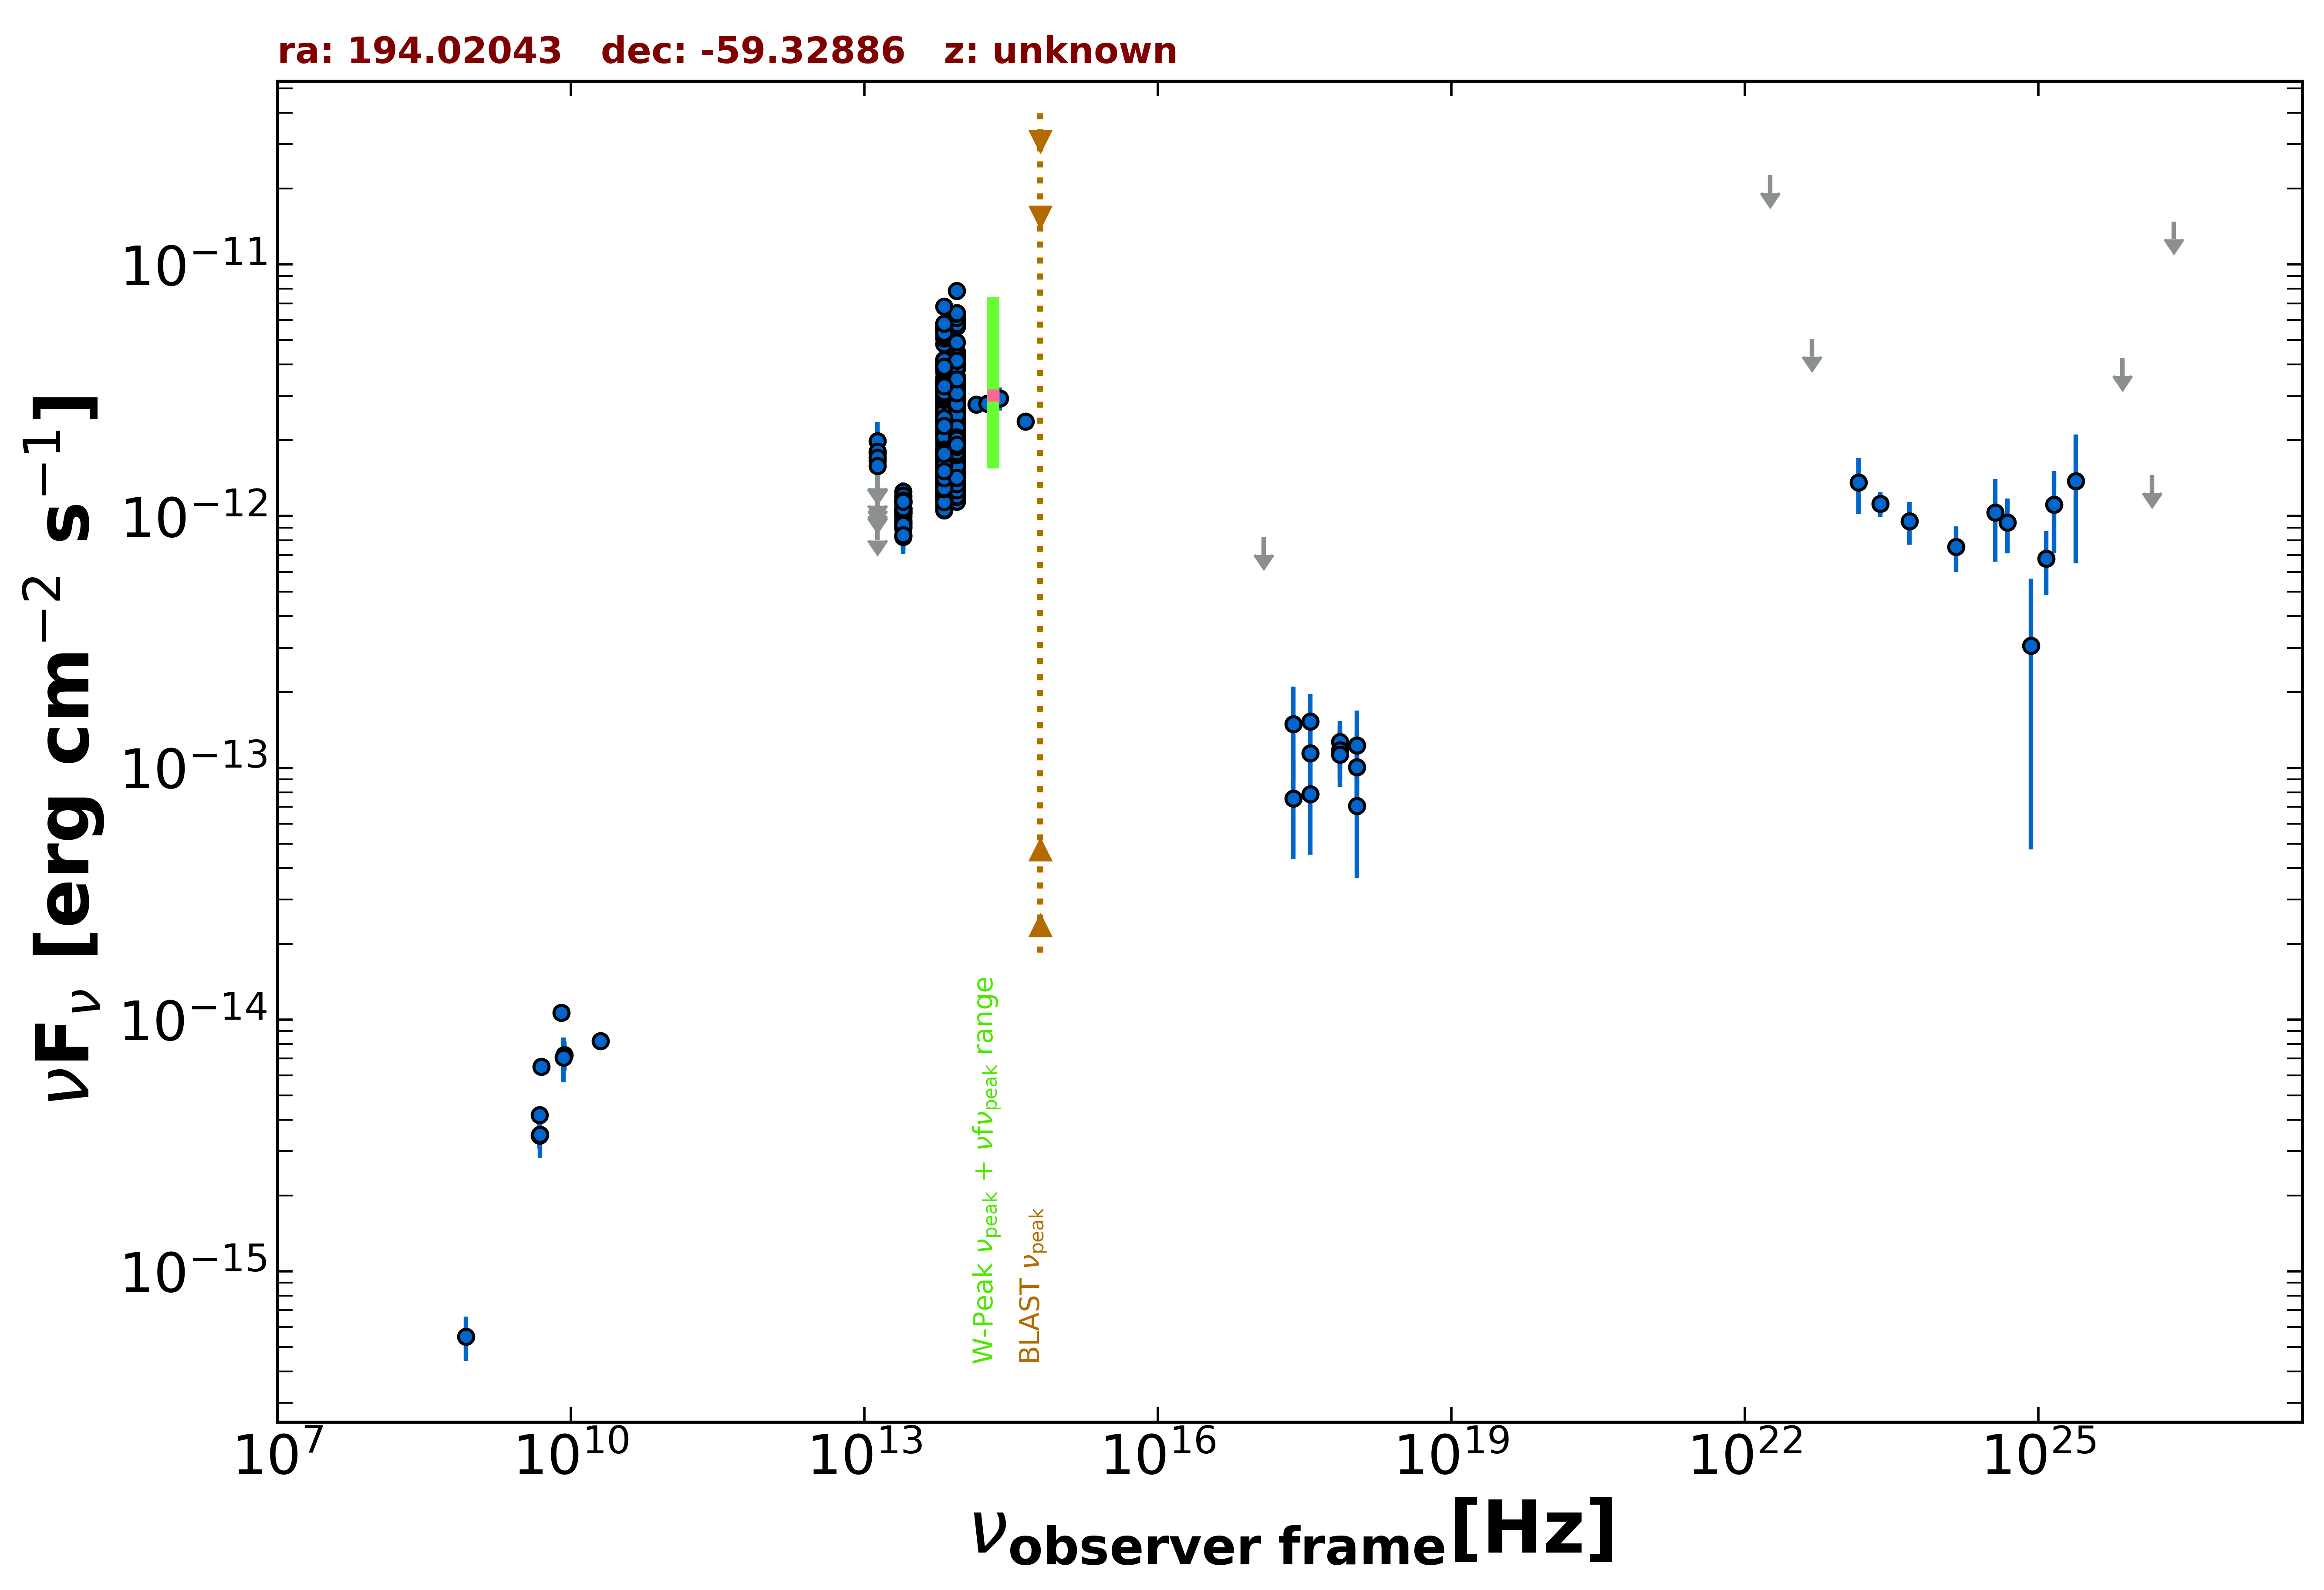

The file beside this chart, header and first rows:
freq., flux, err_flux, MJD_start, MJD_end, flag, catalog, reference
2.418e+17, 1.491e-13, 6.119e-14, 55613, 56756, , 1OUSX, Giommi et al. in preparation
3.627e+17, 1.142e-13, 3.400e-14, 55613, 56756, , 1OUSX, Giommi et al. in preparation
7.253e+17, 1.269e-13, 2.670e-14, 55613, 56756, , 1OUSX, Giommi et al. in preparation
1.088e+18, 1.007e-13, 3.649e-14, 55613, 56756, , 1OUSX, Giommi et al. in preparation
7.253e+17, 1.175e-13, 2.797e-14, 55000, 55000, , 2SXPS, Evans et al. 2020  ApJS  247  54
3.627e+17, 1.527e-13, 4.340e-14, 55000, 55000, , 2SXPS, Evans et al. 2020  ApJS  247  54
1.088e+18, 7.044e-14, 3.384e-14, 55000, 55000, , 2SXPS, Evans et al. 2020  ApJS  247  54
5.000e+09, 6.500e-15, 3.500e-16, 55000, 55000, , AT20G, Murphy et al. 2010  MNRAS  402  2403
8.000e+09, 1.064e-14, 5.600e-16, 55000, 55000, , AT20G, Murphy et al. 2010  MNRAS  402  2403
2.000e+10, 8.200e-15, 2.000e-16, 55000, 55000, , AT20G, Murphy et al. 2010  MNRAS  402  2403
4.800e+09, 4.176e-15, 3.360e-16, 55000, 55000, , ATPMN, McConnell et al. 2012  MNRAS  422  1527
8.600e+09, 7.224e-15, 9.460e-16, 55000, 55000, , ATPMN, McConnell et al. 2012  MNRAS  422  1527
4.800e+09, 3.456e-15, 3.840e-16, 55000, 55000, , PMN, Griffith et al. 1993-1996  VizieR  VIII/…
1.389e+14, 2.774e-12, 1.815e-13, 55000, 55000, , 2MASS, Skrutskie et al. 2006  AJ  131  1163
1.804e+14, 2.794e-12, 2.190e-13, 55000, 55000, , 2MASS, Skrutskie et al. 2006  AJ  131  1163
2.427e+14, 2.934e-12, 3.110e-13, 55000, 55000, , 2MASS, Skrutskie et al. 2006  AJ  131  1163
8.817e+13, 2.415e-12, 5.000e-15, 55000, 55000, , UNWISE, Schlafly et al. 2019  ApJS  240  30
6.517e+13, 2.277e-12, 6.000e-15, 55000, 55000, , UNWISE, Schlafly et al. 2019  ApJS  240  30
8.817e+13, 1.761e-12, 4.400e-14, 55000, 55000, , WISE, Wright et al. 2010  AJ  140  1868
6.517e+13, 1.579e-12, 3.500e-14, 55000, 55000, , WISE, Wright et al. 2010  AJ  140  1868
2.498e+13, 1.033e-12, 2.900e-14, 55000, 55000, , WISE, Wright et al. 2010  AJ  140  1868
1.363e+13, 1.122e-12, 8.200e-14, 55000, 55000, , WISE, Wright et al. 2010  AJ  140  1868
8.817e+13, 3.031e-12, 8.100e-14, 56871, 56871, , NEOWISE, Mainzer et al. 2014  ApJ  792  30
6.517e+13, 3.211e-12, 7.700e-14, 56871, 56871, , NEOWISE, Mainzer et al. 2014  ApJ  792  30
8.817e+13, 3.342e-12, 9.250e-14, 56870, 56870, , NEOWISE, Mainzer et al. 2014  ApJ  792  30
6.517e+13, 3.187e-12, 7.950e-14, 56870, 56870, , NEOWISE, Mainzer et al. 2014  ApJ  792  30
8.817e+13, 3.221e-12, 7.100e-14, 56870, 56870, , NEOWISE, Mainzer et al. 2014  ApJ  792  30
6.517e+13, 3.202e-12, 7.700e-14, 56870, 56870, , NEOWISE, Mainzer et al. 2014  ApJ  792  30
8.817e+13, 3.327e-12, 8.000e-14, 56871, 56871, , NEOWISE, Mainzer et al. 2014  ApJ  792  30
6.517e+13, 3.223e-12, 1.005e-13, 56871, 56871, , NEOWISE, Mainzer et al. 2014  ApJ  792  30
8.817e+13, 3.148e-12, 7.000e-14, 56871, 56871, , NEOWISE, Mainzer et al. 2014  ApJ  792  30
6.517e+13, 2.964e-12, 7.350e-14, 56871, 56871, , NEOWISE, Mainzer et al. 2014  ApJ  792  30
8.817e+13, 3.330e-12, 8.600e-14, 56870, 56870, , NEOWISE, Mainzer et al. 2014  ApJ  792  30
6.517e+13, 3.341e-12, 8.300e-14, 56870, 56870, , NEOWISE, Mainzer et al. 2014  ApJ  792  30
8.817e+13, 3.383e-12, 7.450e-14, 56870, 56870, , NEOWISE, Mainzer et al. 2014  ApJ  792  30
6.517e+13, 3.356e-12, 8.350e-14, 56870, 56870, , NEOWISE, Mainzer et al. 2014  ApJ  792  30
8.817e+13, 3.263e-12, 8.100e-14, 56871, 56871, , NEOWISE, Mainzer et al. 2014  ApJ  792  30
6.517e+13, 3.158e-12, 7.550e-14, 56871, 56871, , NEOWISE, Mainzer et al. 2014  ApJ  792  30
8.817e+13, 3.207e-12, 7.650e-14, 56871, 56871, , NEOWISE, Mainzer et al. 2014  ApJ  792  30
6.517e+13, 3.353e-12, 8.350e-14, 56871, 56871, , NEOWISE, Mainzer et al. 2014  ApJ  792  30
8.817e+13, 3.312e-12, 8.250e-14, 56870, 56870, , NEOWISE, Mainzer et al. 2014  ApJ  792  30
6.517e+13, 3.259e-12, 9.000e-14, 56870, 56870, , NEOWISE, Mainzer et al. 2014  ApJ  792  30
8.817e+13, 3.012e-12, 7.200e-14, 56871, 56871, , NEOWISE, Mainzer et al. 2014  ApJ  792  30
6.517e+13, 3.109e-12, 7.750e-14, 56871, 56871, , NEOWISE, Mainzer et al. 2014  ApJ  792  30
8.817e+13, 3.315e-12, 7.950e-14, 56870, 56870, , NEOWISE, Mainzer et al. 2014  ApJ  792  30
6.517e+13, 3.135e-12, 8.100e-14, 56870, 56870, , NEOWISE, Mainzer et al. 2014  ApJ  792  30
8.817e+13, 3.446e-12, 7.650e-14, 56870, 56870, , NEOWISE, Mainzer et al. 2014  ApJ  792  30
6.517e+13, 3.250e-12, 7.800e-14, 56870, 56870, , NEOWISE, Mainzer et al. 2014  ApJ  792  30
8.817e+13, 3.380e-12, 7.450e-14, 56870, 56870, , NEOWISE, Mainzer et al. 2014  ApJ  792  30
6.517e+13, 3.214e-12, 8.600e-14, 56870, 56870, , NEOWISE, Mainzer et al. 2014  ApJ  792  30
8.817e+13, 1.141e-12, 6.400e-14, 57591, 57591, , NEOWISE, Mainzer et al. 2014  ApJ  792  30
6.517e+13, 1.184e-12, 5.650e-14, 57591, 57591, , NEOWISE, Mainzer et al. 2014  ApJ  792  30
8.817e+13, 1.354e-12, 5.000e-14, 57591, 57591, , NEOWISE, Mainzer et al. 2014  ApJ  792  30
6.517e+13, 1.214e-12, 6.150e-14, 57591, 57591, , NEOWISE, Mainzer et al. 2014  ApJ  792  30
8.817e+13, 1.387e-12, 4.600e-14, 57591, 57591, , NEOWISE, Mainzer et al. 2014  ApJ  792  30
6.517e+13, 1.053e-12, 5.800e-14, 57591, 57591, , NEOWISE, Mainzer et al. 2014  ApJ  792  30
8.817e+13, 1.428e-12, 4.600e-14, 57590, 57590, , NEOWISE, Mainzer et al. 2014  ApJ  792  30
6.517e+13, 1.097e-12, 5.550e-14, 57590, 57590, , NEOWISE, Mainzer et al. 2014  ApJ  792  30
8.817e+13, 1.395e-12, 4.650e-14, 57590, 57590, , NEOWISE, Mainzer et al. 2014  ApJ  792  30
6.517e+13, 1.234e-12, 5.450e-14, 57590, 57590, , NEOWISE, Mainzer et al. 2014  ApJ  792  30
... 729 more rows
